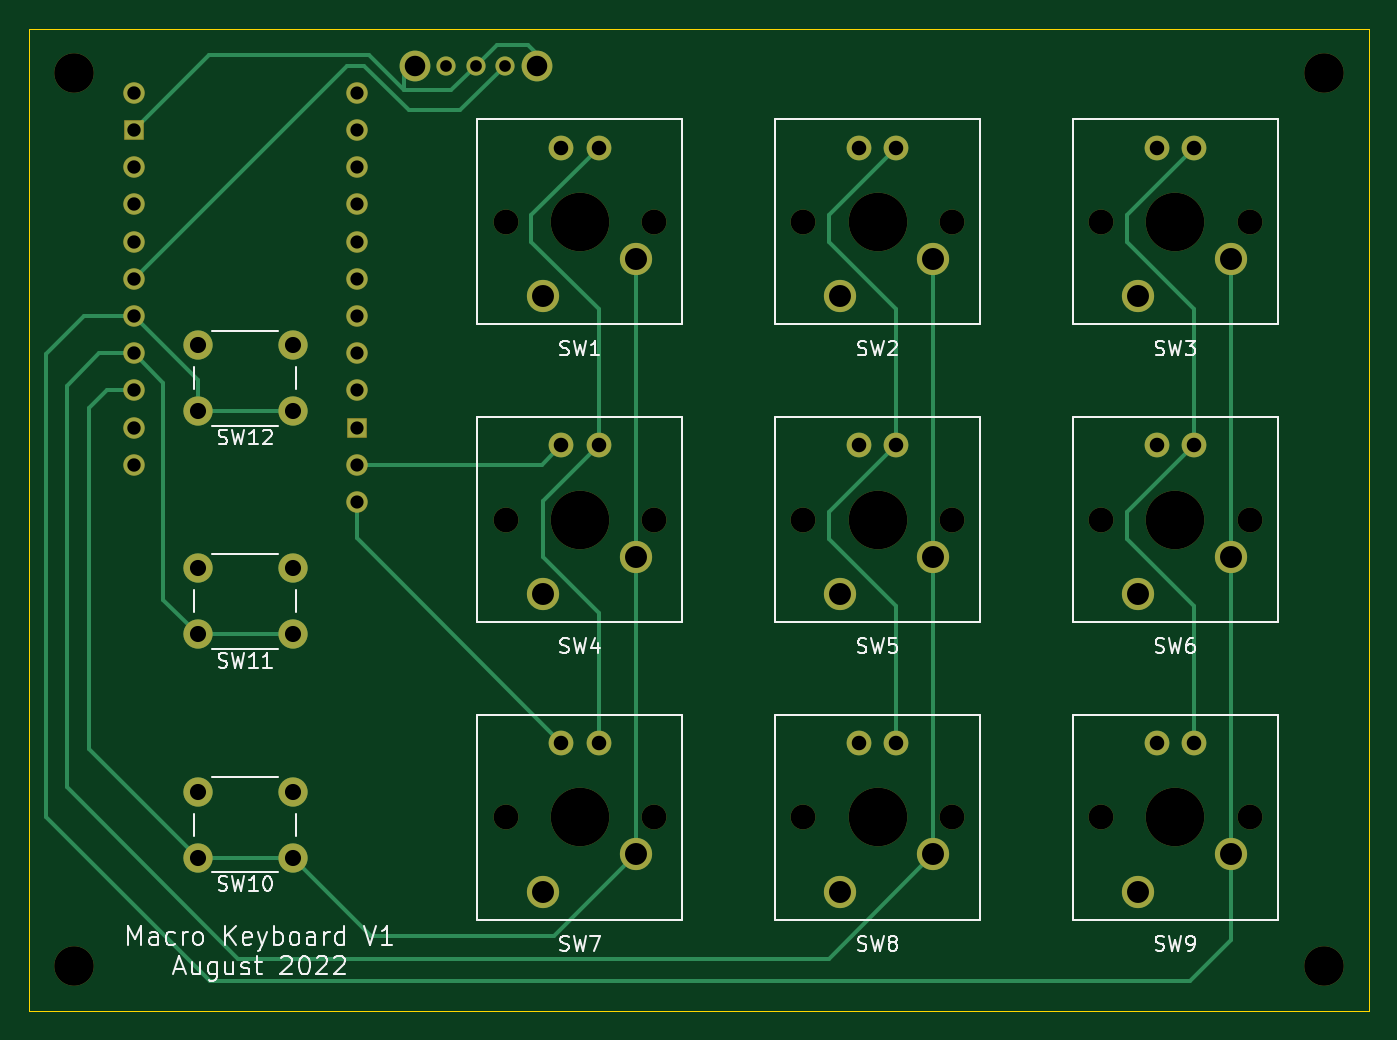
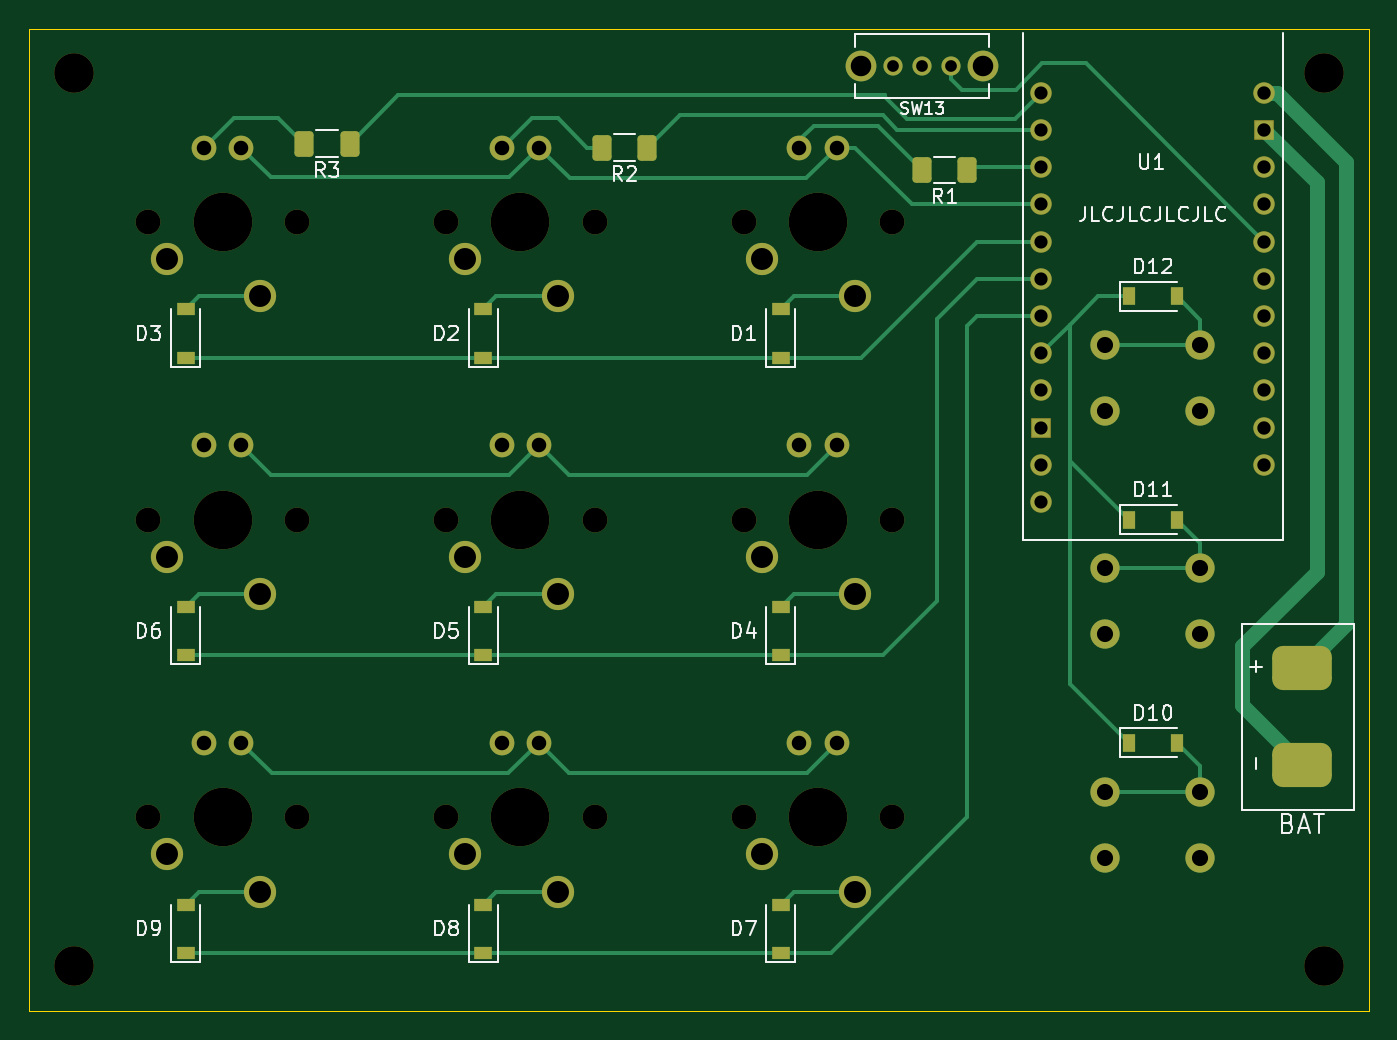
Circuit board: 11 layer files. Board 91.4 x 67.1 mm.
- bottom_copper: Macro_Keyboard_V1.0-B_Cu.gbl (14354 bytes)
- bottom_mask: Macro_Keyboard_V1.0-B_Mask.gbs (5885 bytes)
- paste: Macro_Keyboard_V1.0-B_Paste.gbp (2398 bytes)
- bottom_silk: Macro_Keyboard_V1.0-B_Silkscreen.gbo (23916 bytes)
- outline: Macro_Keyboard_V1.0-Edge_Cuts.gm1 (692 bytes)
- top_copper: Macro_Keyboard_V1.0-F_Cu.gtl (9375 bytes)
- top_mask: Macro_Keyboard_V1.0-F_Mask.gts (4498 bytes)
- paste: Macro_Keyboard_V1.0-F_Paste.gtp (466 bytes)
- top_silk: Macro_Keyboard_V1.0-F_Silkscreen.gto (25850 bytes)
- drill: Macro_Keyboard_V1.0-NPTH.drl (920 bytes)
- drill: Macro_Keyboard_V1.0-PTH.drl (1826 bytes)

=== bottom_copper: Macro_Keyboard_V1.0-B_Cu.gbl (14354 bytes, source omitted) ===
=== bottom_mask: Macro_Keyboard_V1.0-B_Mask.gbs ===
%TF.GenerationSoftware,KiCad,Pcbnew,(6.0.7-1)-1*%
%TF.CreationDate,2022-08-28T23:25:23-04:00*%
%TF.ProjectId,Macro_Keyboard,4d616372-6f5f-44b6-9579-626f6172642e,1*%
%TF.SameCoordinates,Original*%
%TF.FileFunction,Soldermask,Bot*%
%TF.FilePolarity,Negative*%
%FSLAX46Y46*%
G04 Gerber Fmt 4.6, Leading zero omitted, Abs format (unit mm)*
G04 Created by KiCad (PCBNEW (6.0.7-1)-1) date 2022-08-28 23:25:23*
%MOMM*%
%LPD*%
G01*
G04 APERTURE LIST*
G04 Aperture macros list*
%AMRoundRect*
0 Rectangle with rounded corners*
0 $1 Rounding radius*
0 $2 $3 $4 $5 $6 $7 $8 $9 X,Y pos of 4 corners*
0 Add a 4 corners polygon primitive as box body*
4,1,4,$2,$3,$4,$5,$6,$7,$8,$9,$2,$3,0*
0 Add four circle primitives for the rounded corners*
1,1,$1+$1,$2,$3*
1,1,$1+$1,$4,$5*
1,1,$1+$1,$6,$7*
1,1,$1+$1,$8,$9*
0 Add four rect primitives between the rounded corners*
20,1,$1+$1,$2,$3,$4,$5,0*
20,1,$1+$1,$4,$5,$6,$7,0*
20,1,$1+$1,$6,$7,$8,$9,0*
20,1,$1+$1,$8,$9,$2,$3,0*%
G04 Aperture macros list end*
%ADD10C,2.700000*%
%ADD11C,1.308000*%
%ADD12C,2.100000*%
%ADD13C,1.700000*%
%ADD14C,4.000000*%
%ADD15C,2.200000*%
%ADD16C,1.690600*%
%ADD17C,2.000000*%
%ADD18R,1.200000X0.900000*%
%ADD19RoundRect,0.250000X-0.400000X-0.625000X0.400000X-0.625000X0.400000X0.625000X-0.400000X0.625000X0*%
%ADD20R,0.900000X1.200000*%
%ADD21C,1.473200*%
%ADD22RoundRect,0.025400X0.635000X0.635000X-0.635000X0.635000X-0.635000X-0.635000X0.635000X-0.635000X0*%
%ADD23RoundRect,0.753563X1.278437X-0.753562X1.278437X0.753562X-1.278437X0.753562X-1.278437X-0.753562X0*%
G04 APERTURE END LIST*
D10*
%TO.C,REF\u002A\u002A*%
X124460000Y-86360000D03*
%TD*%
%TO.C,REF\u002A\u002A*%
X124460000Y-25400000D03*
%TD*%
%TO.C,REF\u002A\u002A*%
X39116000Y-25400000D03*
%TD*%
%TO.C,REF\u002A\u002A*%
X39116000Y-86360000D03*
%TD*%
D11*
%TO.C,SW13*%
X64548000Y-24892000D03*
X66548000Y-24892000D03*
X68548000Y-24892000D03*
D12*
X62398000Y-24892000D03*
X70698000Y-24892000D03*
%TD*%
D13*
%TO.C,SW7*%
X68580000Y-76200000D03*
X78740000Y-76200000D03*
D14*
X73660000Y-76200000D03*
D15*
X77470000Y-78740000D03*
X71120000Y-81280000D03*
D16*
X74930000Y-71120000D03*
X72390000Y-71120000D03*
%TD*%
D13*
%TO.C,SW8*%
X88900000Y-76200000D03*
D14*
X93980000Y-76200000D03*
D13*
X99060000Y-76200000D03*
D15*
X97790000Y-78740000D03*
X91440000Y-81280000D03*
D16*
X95250000Y-71120000D03*
X92710000Y-71120000D03*
%TD*%
D14*
%TO.C,SW2*%
X93980000Y-35560000D03*
D13*
X99060000Y-35560000D03*
X88900000Y-35560000D03*
D15*
X97790000Y-38100000D03*
X91440000Y-40640000D03*
D16*
X95250000Y-30480000D03*
X92710000Y-30480000D03*
%TD*%
D13*
%TO.C,SW6*%
X119380000Y-55880000D03*
X109220000Y-55880000D03*
D14*
X114300000Y-55880000D03*
D15*
X118110000Y-58420000D03*
X111760000Y-60960000D03*
D16*
X115570000Y-50800000D03*
X113030000Y-50800000D03*
%TD*%
D17*
%TO.C,SW11*%
X54050000Y-59218000D03*
X47550000Y-59218000D03*
X54050000Y-63718000D03*
X47550000Y-63718000D03*
%TD*%
D13*
%TO.C,SW4*%
X68580000Y-55880000D03*
X78740000Y-55880000D03*
D14*
X73660000Y-55880000D03*
D15*
X77470000Y-58420000D03*
X71120000Y-60960000D03*
D16*
X74930000Y-50800000D03*
X72390000Y-50800000D03*
%TD*%
D13*
%TO.C,SW9*%
X109220000Y-76200000D03*
X119380000Y-76200000D03*
D14*
X114300000Y-76200000D03*
D15*
X118110000Y-78740000D03*
X111760000Y-81280000D03*
D16*
X115570000Y-71120000D03*
X113030000Y-71120000D03*
%TD*%
D13*
%TO.C,SW1*%
X68580000Y-35560000D03*
X78740000Y-35560000D03*
D14*
X73660000Y-35560000D03*
D15*
X77470000Y-38100000D03*
X71120000Y-40640000D03*
D16*
X74930000Y-30480000D03*
X72390000Y-30480000D03*
%TD*%
D13*
%TO.C,SW5*%
X88900000Y-55880000D03*
X99060000Y-55880000D03*
D14*
X93980000Y-55880000D03*
D15*
X97790000Y-58420000D03*
X91440000Y-60960000D03*
D16*
X95250000Y-50800000D03*
X92710000Y-50800000D03*
%TD*%
D17*
%TO.C,SW10*%
X47550000Y-74458000D03*
X54050000Y-74458000D03*
X54050000Y-78958000D03*
X47550000Y-78958000D03*
%TD*%
D14*
%TO.C,SW3*%
X114300000Y-35560000D03*
D13*
X119380000Y-35560000D03*
X109220000Y-35560000D03*
D15*
X118110000Y-38100000D03*
X111760000Y-40640000D03*
D16*
X115570000Y-30480000D03*
X113030000Y-30480000D03*
%TD*%
D17*
%TO.C,SW12*%
X54050000Y-43978000D03*
X47550000Y-43978000D03*
X47550000Y-48478000D03*
X54050000Y-48478000D03*
%TD*%
D18*
%TO.C,D3*%
X116840000Y-44830000D03*
X116840000Y-41530000D03*
%TD*%
D19*
%TO.C,R2*%
X85318000Y-30480000D03*
X88418000Y-30480000D03*
%TD*%
D20*
%TO.C,D10*%
X52450000Y-71120000D03*
X49150000Y-71120000D03*
%TD*%
D21*
%TO.C,U1*%
X43180000Y-26733638D03*
D22*
X43180000Y-29273638D03*
D21*
X43180000Y-31813638D03*
X43180000Y-34353638D03*
X43180000Y-36893638D03*
X43180000Y-39433638D03*
X43180000Y-41973638D03*
X43180000Y-44513638D03*
X43180000Y-47053638D03*
X43180000Y-49593638D03*
X43180000Y-52133638D03*
X58420000Y-54673638D03*
X58420000Y-52133638D03*
D22*
X58420000Y-49593638D03*
D21*
X58420000Y-47053638D03*
X58420000Y-44513638D03*
X58420000Y-41973638D03*
X58420000Y-39433638D03*
X58420000Y-36893638D03*
X58420000Y-34353638D03*
X58420000Y-31813638D03*
X58420000Y-29273638D03*
X58420000Y-26733638D03*
%TD*%
D23*
%TO.C,-*%
X40640000Y-72627125D03*
%TD*%
%TO.C,+*%
X40640000Y-66023125D03*
%TD*%
D18*
%TO.C,D1*%
X76200000Y-44830000D03*
X76200000Y-41530000D03*
%TD*%
D19*
%TO.C,R3*%
X105638000Y-30214000D03*
X108738000Y-30214000D03*
%TD*%
D18*
%TO.C,D2*%
X96520000Y-44830000D03*
X96520000Y-41530000D03*
%TD*%
%TO.C,D8*%
X96520000Y-85470000D03*
X96520000Y-82170000D03*
%TD*%
D19*
%TO.C,R1*%
X63474000Y-32004000D03*
X66574000Y-32004000D03*
%TD*%
D18*
%TO.C,D5*%
X96520000Y-65150000D03*
X96520000Y-61850000D03*
%TD*%
%TO.C,D6*%
X116840000Y-65150000D03*
X116840000Y-61850000D03*
%TD*%
%TO.C,D7*%
X76200000Y-85470000D03*
X76200000Y-82170000D03*
%TD*%
%TO.C,D4*%
X76200000Y-65150000D03*
X76200000Y-61850000D03*
%TD*%
D20*
%TO.C,D12*%
X52450000Y-40640000D03*
X49150000Y-40640000D03*
%TD*%
%TO.C,D11*%
X52450000Y-55880000D03*
X49150000Y-55880000D03*
%TD*%
D18*
%TO.C,D9*%
X116840000Y-85470000D03*
X116840000Y-82170000D03*
%TD*%
M02*

=== paste: Macro_Keyboard_V1.0-B_Paste.gbp (2398 bytes, source withheld) ===
=== bottom_silk: Macro_Keyboard_V1.0-B_Silkscreen.gbo (23916 bytes, source omitted) ===
=== outline: Macro_Keyboard_V1.0-Edge_Cuts.gm1 ===
%TF.GenerationSoftware,KiCad,Pcbnew,(6.0.7-1)-1*%
%TF.CreationDate,2022-08-28T23:25:23-04:00*%
%TF.ProjectId,Macro_Keyboard,4d616372-6f5f-44b6-9579-626f6172642e,1*%
%TF.SameCoordinates,Original*%
%TF.FileFunction,Profile,NP*%
%FSLAX46Y46*%
G04 Gerber Fmt 4.6, Leading zero omitted, Abs format (unit mm)*
G04 Created by KiCad (PCBNEW (6.0.7-1)-1) date 2022-08-28 23:25:23*
%MOMM*%
%LPD*%
G01*
G04 APERTURE LIST*
%TA.AperFunction,Profile*%
%ADD10C,0.100000*%
%TD*%
G04 APERTURE END LIST*
D10*
X36068000Y-22352000D02*
X127508000Y-22352000D01*
X127508000Y-22352000D02*
X127508000Y-89408000D01*
X127508000Y-89408000D02*
X36068000Y-89408000D01*
X36068000Y-89408000D02*
X36068000Y-22352000D01*
M02*

=== top_copper: Macro_Keyboard_V1.0-F_Cu.gtl (9375 bytes, source omitted) ===
=== top_mask: Macro_Keyboard_V1.0-F_Mask.gts ===
%TF.GenerationSoftware,KiCad,Pcbnew,(6.0.7-1)-1*%
%TF.CreationDate,2022-08-28T23:25:23-04:00*%
%TF.ProjectId,Macro_Keyboard,4d616372-6f5f-44b6-9579-626f6172642e,1*%
%TF.SameCoordinates,Original*%
%TF.FileFunction,Soldermask,Top*%
%TF.FilePolarity,Negative*%
%FSLAX46Y46*%
G04 Gerber Fmt 4.6, Leading zero omitted, Abs format (unit mm)*
G04 Created by KiCad (PCBNEW (6.0.7-1)-1) date 2022-08-28 23:25:23*
%MOMM*%
%LPD*%
G01*
G04 APERTURE LIST*
G04 Aperture macros list*
%AMRoundRect*
0 Rectangle with rounded corners*
0 $1 Rounding radius*
0 $2 $3 $4 $5 $6 $7 $8 $9 X,Y pos of 4 corners*
0 Add a 4 corners polygon primitive as box body*
4,1,4,$2,$3,$4,$5,$6,$7,$8,$9,$2,$3,0*
0 Add four circle primitives for the rounded corners*
1,1,$1+$1,$2,$3*
1,1,$1+$1,$4,$5*
1,1,$1+$1,$6,$7*
1,1,$1+$1,$8,$9*
0 Add four rect primitives between the rounded corners*
20,1,$1+$1,$2,$3,$4,$5,0*
20,1,$1+$1,$4,$5,$6,$7,0*
20,1,$1+$1,$6,$7,$8,$9,0*
20,1,$1+$1,$8,$9,$2,$3,0*%
G04 Aperture macros list end*
%ADD10C,2.700000*%
%ADD11C,1.308000*%
%ADD12C,2.100000*%
%ADD13C,1.700000*%
%ADD14C,4.000000*%
%ADD15C,2.200000*%
%ADD16C,1.690600*%
%ADD17C,2.000000*%
%ADD18C,1.473200*%
%ADD19RoundRect,0.025400X0.635000X0.635000X-0.635000X0.635000X-0.635000X-0.635000X0.635000X-0.635000X0*%
G04 APERTURE END LIST*
D10*
%TO.C,REF\u002A\u002A*%
X124460000Y-86360000D03*
%TD*%
%TO.C,REF\u002A\u002A*%
X124460000Y-25400000D03*
%TD*%
%TO.C,REF\u002A\u002A*%
X39116000Y-25400000D03*
%TD*%
%TO.C,REF\u002A\u002A*%
X39116000Y-86360000D03*
%TD*%
D11*
%TO.C,SW13*%
X64548000Y-24892000D03*
X66548000Y-24892000D03*
X68548000Y-24892000D03*
D12*
X62398000Y-24892000D03*
X70698000Y-24892000D03*
%TD*%
D13*
%TO.C,SW7*%
X68580000Y-76200000D03*
X78740000Y-76200000D03*
D14*
X73660000Y-76200000D03*
D15*
X77470000Y-78740000D03*
X71120000Y-81280000D03*
D16*
X74930000Y-71120000D03*
X72390000Y-71120000D03*
%TD*%
D13*
%TO.C,SW8*%
X88900000Y-76200000D03*
D14*
X93980000Y-76200000D03*
D13*
X99060000Y-76200000D03*
D15*
X97790000Y-78740000D03*
X91440000Y-81280000D03*
D16*
X95250000Y-71120000D03*
X92710000Y-71120000D03*
%TD*%
D14*
%TO.C,SW2*%
X93980000Y-35560000D03*
D13*
X99060000Y-35560000D03*
X88900000Y-35560000D03*
D15*
X97790000Y-38100000D03*
X91440000Y-40640000D03*
D16*
X95250000Y-30480000D03*
X92710000Y-30480000D03*
%TD*%
D13*
%TO.C,SW6*%
X119380000Y-55880000D03*
X109220000Y-55880000D03*
D14*
X114300000Y-55880000D03*
D15*
X118110000Y-58420000D03*
X111760000Y-60960000D03*
D16*
X115570000Y-50800000D03*
X113030000Y-50800000D03*
%TD*%
D17*
%TO.C,SW11*%
X54050000Y-59218000D03*
X47550000Y-59218000D03*
X54050000Y-63718000D03*
X47550000Y-63718000D03*
%TD*%
D13*
%TO.C,SW4*%
X68580000Y-55880000D03*
X78740000Y-55880000D03*
D14*
X73660000Y-55880000D03*
D15*
X77470000Y-58420000D03*
X71120000Y-60960000D03*
D16*
X74930000Y-50800000D03*
X72390000Y-50800000D03*
%TD*%
D13*
%TO.C,SW9*%
X109220000Y-76200000D03*
X119380000Y-76200000D03*
D14*
X114300000Y-76200000D03*
D15*
X118110000Y-78740000D03*
X111760000Y-81280000D03*
D16*
X115570000Y-71120000D03*
X113030000Y-71120000D03*
%TD*%
D13*
%TO.C,SW1*%
X68580000Y-35560000D03*
X78740000Y-35560000D03*
D14*
X73660000Y-35560000D03*
D15*
X77470000Y-38100000D03*
X71120000Y-40640000D03*
D16*
X74930000Y-30480000D03*
X72390000Y-30480000D03*
%TD*%
D13*
%TO.C,SW5*%
X88900000Y-55880000D03*
X99060000Y-55880000D03*
D14*
X93980000Y-55880000D03*
D15*
X97790000Y-58420000D03*
X91440000Y-60960000D03*
D16*
X95250000Y-50800000D03*
X92710000Y-50800000D03*
%TD*%
D17*
%TO.C,SW10*%
X47550000Y-74458000D03*
X54050000Y-74458000D03*
X54050000Y-78958000D03*
X47550000Y-78958000D03*
%TD*%
D14*
%TO.C,SW3*%
X114300000Y-35560000D03*
D13*
X119380000Y-35560000D03*
X109220000Y-35560000D03*
D15*
X118110000Y-38100000D03*
X111760000Y-40640000D03*
D16*
X115570000Y-30480000D03*
X113030000Y-30480000D03*
%TD*%
D17*
%TO.C,SW12*%
X54050000Y-43978000D03*
X47550000Y-43978000D03*
X47550000Y-48478000D03*
X54050000Y-48478000D03*
%TD*%
D18*
%TO.C,U1*%
X43180000Y-26733638D03*
D19*
X43180000Y-29273638D03*
D18*
X43180000Y-31813638D03*
X43180000Y-34353638D03*
X43180000Y-36893638D03*
X43180000Y-39433638D03*
X43180000Y-41973638D03*
X43180000Y-44513638D03*
X43180000Y-47053638D03*
X43180000Y-49593638D03*
X43180000Y-52133638D03*
X58420000Y-54673638D03*
X58420000Y-52133638D03*
D19*
X58420000Y-49593638D03*
D18*
X58420000Y-47053638D03*
X58420000Y-44513638D03*
X58420000Y-41973638D03*
X58420000Y-39433638D03*
X58420000Y-36893638D03*
X58420000Y-34353638D03*
X58420000Y-31813638D03*
X58420000Y-29273638D03*
X58420000Y-26733638D03*
%TD*%
M02*

=== paste: Macro_Keyboard_V1.0-F_Paste.gtp ===
%TF.GenerationSoftware,KiCad,Pcbnew,(6.0.7-1)-1*%
%TF.CreationDate,2022-08-28T23:25:23-04:00*%
%TF.ProjectId,Macro_Keyboard,4d616372-6f5f-44b6-9579-626f6172642e,1*%
%TF.SameCoordinates,Original*%
%TF.FileFunction,Paste,Top*%
%TF.FilePolarity,Positive*%
%FSLAX46Y46*%
G04 Gerber Fmt 4.6, Leading zero omitted, Abs format (unit mm)*
G04 Created by KiCad (PCBNEW (6.0.7-1)-1) date 2022-08-28 23:25:23*
%MOMM*%
%LPD*%
G01*
G04 APERTURE LIST*
G04 APERTURE END LIST*
M02*

=== top_silk: Macro_Keyboard_V1.0-F_Silkscreen.gto (25850 bytes, source omitted) ===
=== drill: Macro_Keyboard_V1.0-NPTH.drl ===
M48
; DRILL file {KiCad (6.0.7-1)-1} date Sunday, August 28, 2022 at 11:25:29 pm
; FORMAT={-:-/ absolute / metric / decimal}
; #@! TF.CreationDate,2022-08-28T23:25:29-04:00
; #@! TF.GenerationSoftware,Kicad,Pcbnew,(6.0.7-1)-1
; #@! TF.FileFunction,NonPlated,1,2,NPTH
FMAT,2
METRIC
; #@! TA.AperFunction,NonPlated,NPTH,ComponentDrill
T1C1.700
; #@! TA.AperFunction,NonPlated,NPTH,ComponentDrill
T2C2.700
; #@! TA.AperFunction,NonPlated,NPTH,ComponentDrill
T3C4.000
%
G90
G05
T1
X68.58Y-35.56
X68.58Y-55.88
X68.58Y-76.2
X78.74Y-35.56
X78.74Y-55.88
X78.74Y-76.2
X88.9Y-35.56
X88.9Y-55.88
X88.9Y-76.2
X99.06Y-35.56
X99.06Y-55.88
X99.06Y-76.2
X109.22Y-35.56
X109.22Y-55.88
X109.22Y-76.2
X119.38Y-35.56
X119.38Y-55.88
X119.38Y-76.2
T2
X39.116Y-25.4
X39.116Y-86.36
X124.46Y-25.4
X124.46Y-86.36
T3
X73.66Y-35.56
X73.66Y-55.88
X73.66Y-76.2
X93.98Y-35.56
X93.98Y-55.88
X93.98Y-76.2
X114.3Y-35.56
X114.3Y-55.88
X114.3Y-76.2
T0
M30

=== drill: Macro_Keyboard_V1.0-PTH.drl ===
M48
; DRILL file {KiCad (6.0.7-1)-1} date Sunday, August 28, 2022 at 11:25:29 pm
; FORMAT={-:-/ absolute / metric / decimal}
; #@! TF.CreationDate,2022-08-28T23:25:29-04:00
; #@! TF.GenerationSoftware,Kicad,Pcbnew,(6.0.7-1)-1
; #@! TF.FileFunction,Plated,1,2,PTH
FMAT,2
METRIC
; #@! TA.AperFunction,Plated,PTH,ComponentDrill
T1C0.800
; #@! TA.AperFunction,Plated,PTH,ComponentDrill
T2C0.900
; #@! TA.AperFunction,Plated,PTH,ComponentDrill
T3C0.914
; #@! TA.AperFunction,Plated,PTH,ComponentDrill
T4C0.991
; #@! TA.AperFunction,Plated,PTH,ComponentDrill
T5C1.100
; #@! TA.AperFunction,Plated,PTH,ComponentDrill
T6C1.400
; #@! TA.AperFunction,Plated,PTH,ComponentDrill
T7C1.500
%
G90
G05
T1
X64.548Y-24.892
X66.548Y-24.892
X68.548Y-24.892
T2
X58.42Y-26.734
X58.42Y-29.274
X58.42Y-31.814
X58.42Y-34.354
X58.42Y-36.894
X58.42Y-39.434
X58.42Y-41.974
X58.42Y-44.514
X58.42Y-47.054
X58.42Y-49.594
X58.42Y-52.134
X58.42Y-54.674
T3
X43.18Y-26.734
X43.18Y-29.274
X43.18Y-31.814
X43.18Y-34.354
X43.18Y-36.894
X43.18Y-39.434
X43.18Y-41.974
X43.18Y-44.514
X43.18Y-47.054
X43.18Y-49.594
X43.18Y-52.134
T4
X72.39Y-30.48
X72.39Y-50.8
X72.39Y-71.12
X74.93Y-30.48
X74.93Y-50.8
X74.93Y-71.12
X92.71Y-30.48
X92.71Y-50.8
X92.71Y-71.12
X95.25Y-30.48
X95.25Y-50.8
X95.25Y-71.12
X113.03Y-30.48
X113.03Y-50.8
X113.03Y-71.12
X115.57Y-30.48
X115.57Y-50.8
X115.57Y-71.12
T5
X47.55Y-43.978
X47.55Y-48.478
X47.55Y-59.218
X47.55Y-63.718
X47.55Y-74.458
X47.55Y-78.958
X54.05Y-43.978
X54.05Y-48.478
X54.05Y-59.218
X54.05Y-63.718
X54.05Y-74.458
X54.05Y-78.958
T6
X62.398Y-24.892
X70.698Y-24.892
T7
X71.12Y-40.64
X71.12Y-60.96
X71.12Y-81.28
X77.47Y-38.1
X77.47Y-58.42
X77.47Y-78.74
X91.44Y-40.64
X91.44Y-60.96
X91.44Y-81.28
X97.79Y-38.1
X97.79Y-58.42
X97.79Y-78.74
X111.76Y-40.64
X111.76Y-60.96
X111.76Y-81.28
X118.11Y-38.1
X118.11Y-58.42
X118.11Y-78.74
T0
M30

